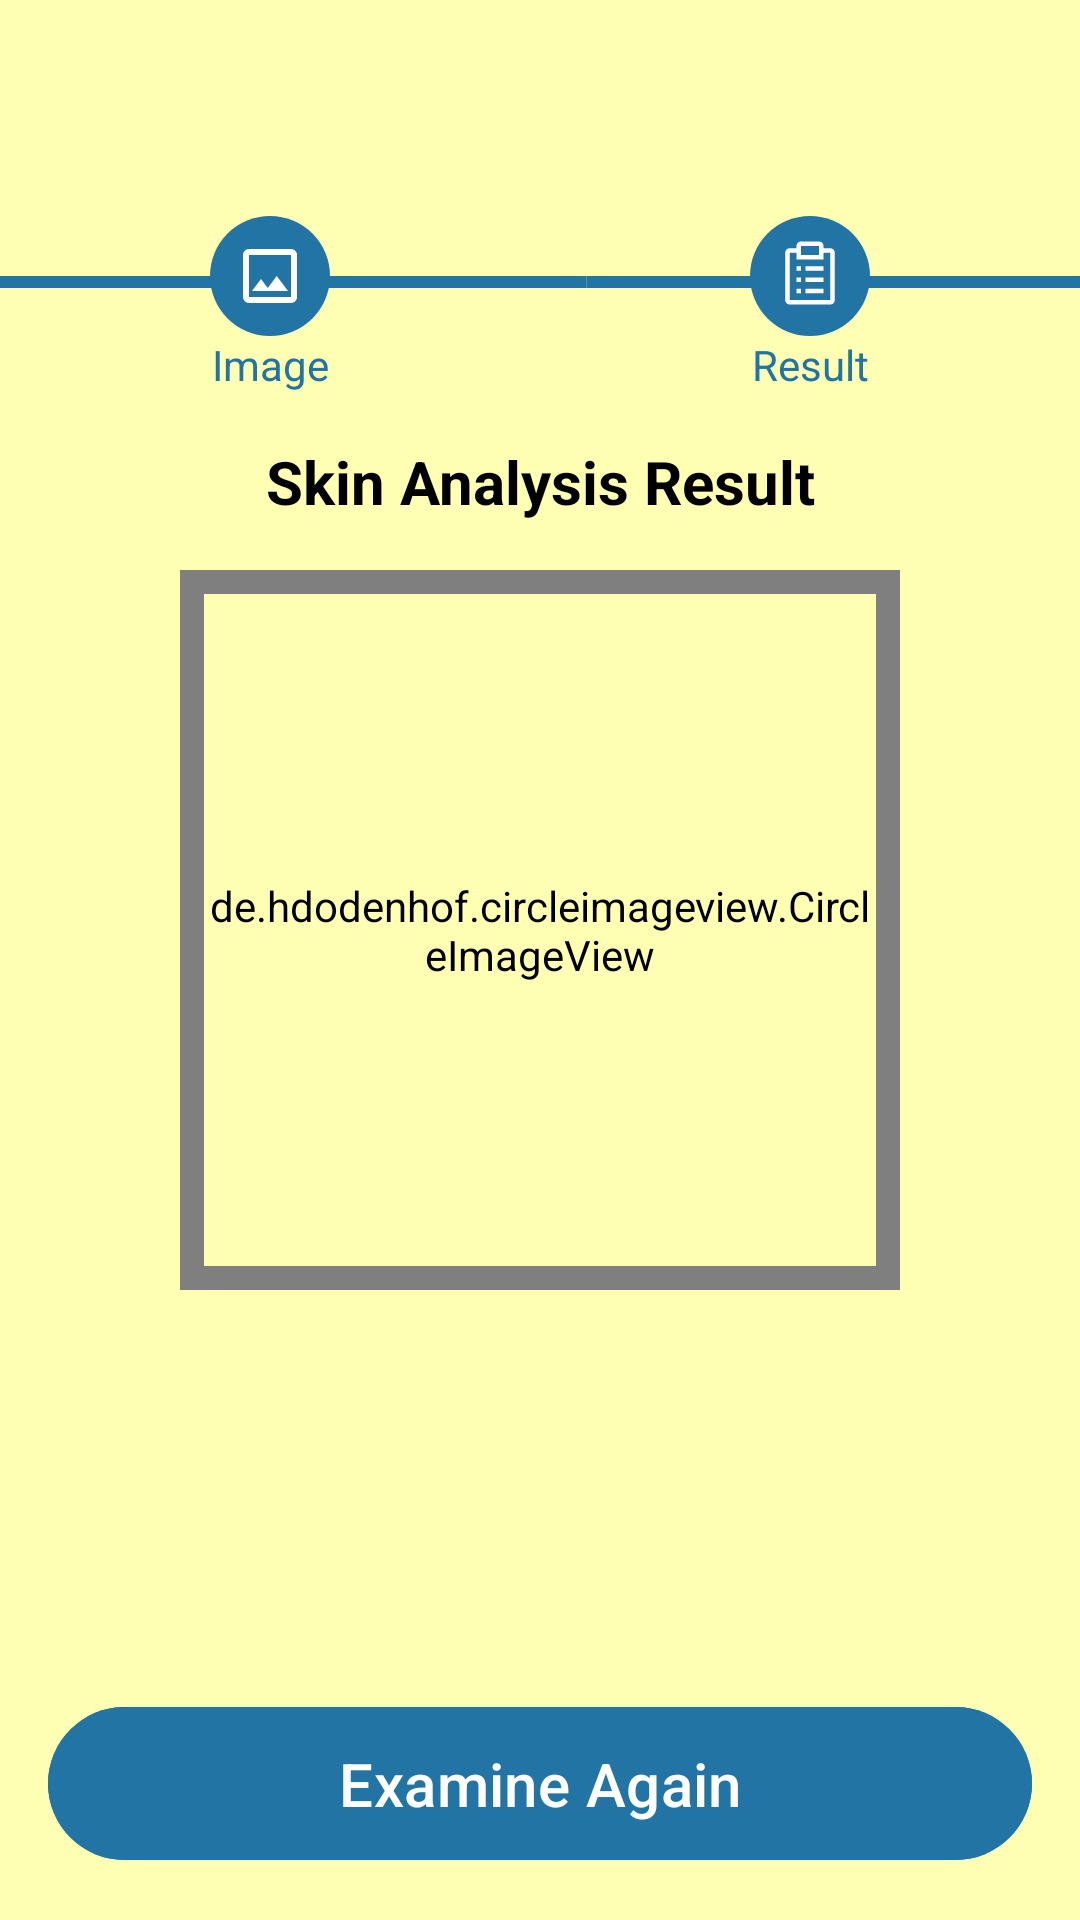

The Android layout XML behind this screen, and the referenced resources:
<!-- AndroidManifest.xml: activity theme Theme.Result -->
<!-- res/layout/activity_result.xml -->
<?xml version="1.0" encoding="utf-8"?>
<androidx.constraintlayout.widget.ConstraintLayout xmlns:android="http://schemas.android.com/apk/res/android"
    xmlns:tools="http://schemas.android.com/tools"
    xmlns:app="http://schemas.android.com/apk/res-auto"
    android:layout_width="match_parent"
    android:layout_height="match_parent"
    tools:context=".view.examine.ResultActivity">

    <com.google.android.material.appbar.MaterialToolbar
        android:id="@+id/topBar"
        android:layout_width="match_parent"
        android:layout_height="wrap_content"
        android:background="@color/yellow_cream"
        android:minHeight="?attr/actionBarSize"
        app:navigationIcon="@drawable/baseline_close_24"
        app:navigationIconTint="@color/black"
        app:navigationContentDescription="@string/nav_desc"
        android:elevation="0dp"
        app:layout_constraintTop_toTopOf="parent"
        app:layout_constraintStart_toStartOf="parent"
        app:layout_constraintEnd_toEndOf="parent"/>

    <ImageView
        android:id="@+id/progressIndicator"
        android:scaleType="centerCrop"
        android:adjustViewBounds="true"
        android:layout_width="match_parent"
        android:layout_height="wrap_content"
        android:layout_marginTop="28dp"
        android:background="@android:color/transparent"
        android:src="@drawable/result_current_progress"
        app:layout_constraintEnd_toEndOf="parent"
        app:layout_constraintStart_toStartOf="parent"
        app:layout_constraintTop_toBottomOf="@id/topBar" />

    <ImageView
        android:id="@+id/imageProgress"
        android:layout_width="0dp"
        android:layout_height="wrap_content"
        android:layout_marginTop="8dp"
        android:background="@android:color/transparent"
        android:src="@drawable/image_progress_done"
        app:layout_constraintTop_toBottomOf="@id/topBar"
        app:layout_constraintStart_toStartOf="parent"
        app:layout_constraintEnd_toStartOf="@id/resultProgress" />

    <ImageView
        android:id="@+id/resultProgress"
        android:layout_width="0dp"
        android:layout_height="wrap_content"
        android:layout_marginTop="8dp"
        android:background="@android:color/transparent"
        android:src="@drawable/result_progress_done"
        app:layout_constraintTop_toBottomOf="@id/topBar"
        app:layout_constraintStart_toEndOf="@id/imageProgress"
        app:layout_constraintEnd_toEndOf="parent" />

    <TextView
        android:id="@+id/tvImageProgressTitle"
        android:layout_width="0dp"
        android:layout_height="wrap_content"
        android:text="@string/image_progress_title"
        android:textColor="@color/chicago_blue"
        android:textAlignment="center"
        app:layout_constraintTop_toBottomOf="@id/imageProgress"
        app:layout_constraintStart_toStartOf="parent"
        app:layout_constraintEnd_toStartOf="@id/tvResultProgressTitle" />

    <TextView
        android:id="@+id/tvResultProgressTitle"
        android:layout_width="0dp"
        android:layout_height="wrap_content"
        android:textAlignment="center"
        android:text="@string/result_progress_title"
        android:textColor="@color/chicago_blue"
        app:layout_constraintTop_toBottomOf="@id/resultProgress"
        app:layout_constraintStart_toEndOf="@id/tvImageProgressTitle"
        app:layout_constraintEnd_toEndOf="parent" />

    <TextView
        android:id="@+id/result_text"
        android:layout_width="0dp"
        android:layout_height="wrap_content"
        android:paddingHorizontal="16dp"
        android:layout_marginTop="24dp"
        android:textAlignment="center"
        android:textSize="20sp"
        android:textStyle="bold"
        android:textColor="@color/black"
        android:background="@android:color/transparent"
        android:layout_margin="16dp"
        android:text="@string/result"
        app:layout_constraintTop_toBottomOf="@id/tvImageProgressTitle"
        app:layout_constraintBottom_toTopOf="@id/result_image"
        app:layout_constraintStart_toStartOf="parent"
        app:layout_constraintEnd_toEndOf="parent"/>

    <de.hdodenhof.circleimageview.CircleImageView
        android:id="@+id/result_image"
        android:background="@android:color/transparent"
        android:layout_width="240dp"
        android:layout_height="240dp"
        android:layout_marginVertical="16dp"
        android:padding="8dp"
        android:scaleType="centerCrop"
        android:src="@drawable/img_placeholder"
        app:layout_constraintStart_toStartOf="parent"
        app:layout_constraintEnd_toEndOf="parent"
        app:layout_constraintTop_toBottomOf="@id/result_text"/>

    <TextView
        android:id="@+id/tv_result_desc"
        android:layout_width="0dp"
        android:layout_height="wrap_content"
        android:layout_marginTop="28dp"
        android:textAlignment="center"
        android:textSize="16sp"
        android:textColor="@color/grey_inactive"
        android:background="@android:color/transparent"
        tools:text="Diagnosis: Non-Cancer\nConfidence Score: 100%"
        app:layout_constraintTop_toBottomOf="@id/result_image"
        app:layout_constraintStart_toStartOf="parent"
        app:layout_constraintEnd_toEndOf="parent"/>

    <Button
        android:id="@+id/btnExamineAgain"
        android:layout_width="0dp"
        android:layout_height="wrap_content"
        android:layout_marginHorizontal="16dp"
        android:layout_marginBottom="16dp"
        android:padding="12dp"
        android:text="@string/examine_again"
        android:backgroundTint="@color/chicago_blue"
        android:textSize="20sp"
        app:layout_constraintBottom_toBottomOf="parent"
        app:layout_constraintEnd_toEndOf="parent"
        app:layout_constraintStart_toStartOf="parent" />


</androidx.constraintlayout.widget.ConstraintLayout>
<!-- resources referenced by this layout -->
<resources>
  <color name="black">#FF000000</color>
  <color name="chicago_blue">#2274A5</color>
  <color name="grey_inactive">#656565</color>
  <color name="yellow_cream">#FFFFB3</color>
  <!-- drawable image_progress_done (drawable) -->
  <vector xmlns:android="http://schemas.android.com/apk/res/android"
      android:width="40dp"
      android:height="40dp"
      android:viewportWidth="40"
      android:viewportHeight="40">
    <path
        android:pathData="M20,20m-20,0a20,20 0,1 1,40 0a20,20 0,1 1,-40 0"
        android:fillColor="#2274A5"/>
    <path
        android:pathData="M13,29C12.45,29 11.979,28.804 11.587,28.413C11.196,28.021 11,27.55 11,27V13C11,12.45 11.196,11.979 11.587,11.587C11.979,11.196 12.45,11 13,11H27C27.55,11 28.021,11.196 28.413,11.587C28.804,11.979 29,12.45 29,13V27C29,27.55 28.804,28.021 28.413,28.413C28.021,28.804 27.55,29 27,29H13ZM13,27H27V13H13V27ZM14,25H26L22.25,20L19.25,24L17,21L14,25Z"
        android:fillColor="#ffffff"/>
  </vector>
  <!-- drawable result_current_progress (drawable) -->
  <vector xmlns:android="http://schemas.android.com/apk/res/android"
      android:width="359dp"
      android:height="4dp"
      android:viewportWidth="359"
      android:viewportHeight="4">
    <path
        android:pathData="M-1,0H195V4H-1V0Z"
        android:fillColor="#2274A5"/>
    <path
        android:pathData="M195,0h164v4h-164z"
        android:fillColor="#2274A5"/>
  </vector>
  <string name="examine_again">Examine Again</string>
  <string name="image_progress_title">Image</string>
  <string name="nav_desc">Close screen</string>
  <string name="result">Skin Analysis Result</string>
  <string name="result_progress_title">Result</string>
  <style name="Theme.Result" parent="Result.Theme.Asclepius" />
  <style name="Result.Theme.Asclepius" parent="Theme.Material3.Light.NoActionBar">
          
          <item name="android:forceDarkAllowed" tools:targetApi="29">false</item>
          <item name="android:background">@color/yellow_cream</item>
          <item name="android:navigationBarColor">@color/yellow_cream</item>
          <item name="android:statusBarColor">@color/yellow_cream</item>
          <item name="android:windowLightNavigationBar" tools:targetApi="o_mr1">@color/black</item>
          <item name="android:windowLightStatusBar" tools:targetApi="o_mr1">@color/black</item>
      </style>
</resources>
